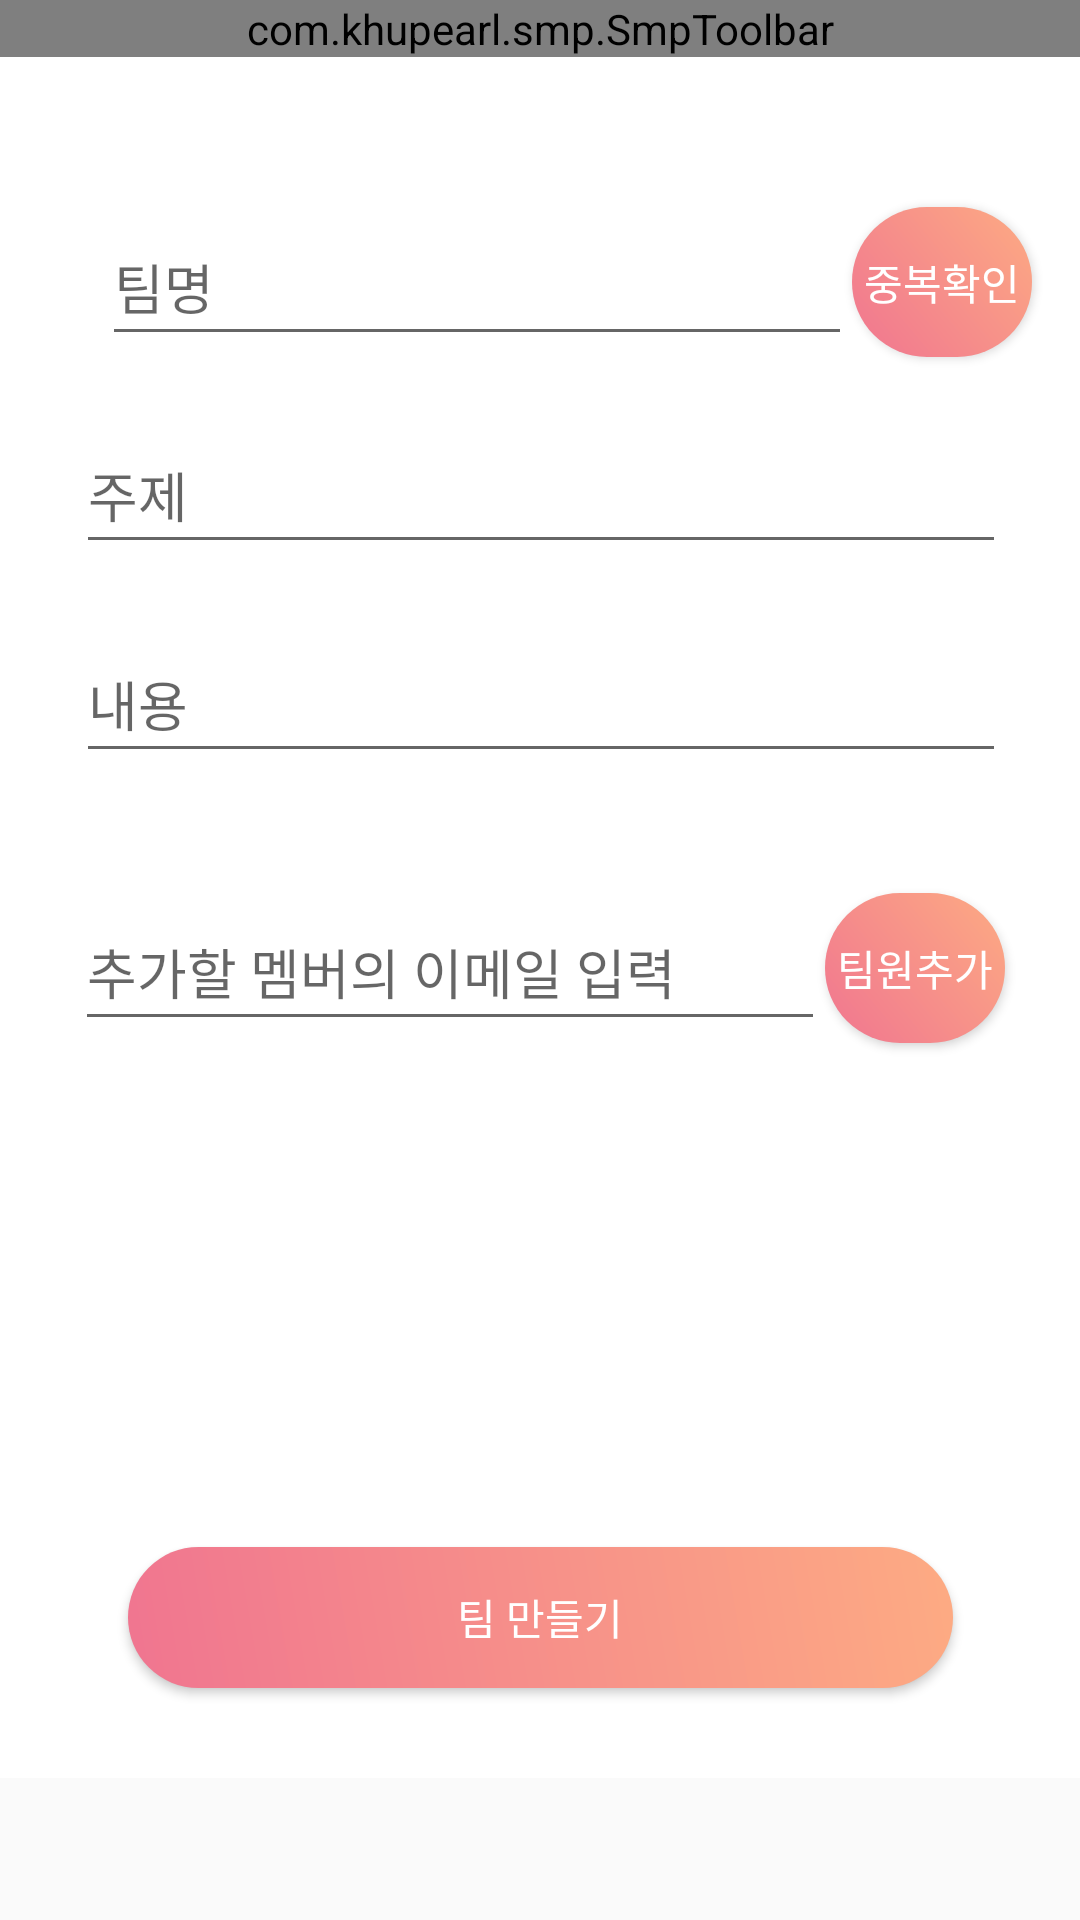

Here is an Android app screen rendered from its layout file. Give the layout XML and the strings, colors and styles it references.
<!-- AndroidManifest.xml: application theme AppTheme -->
<!-- res/layout/activity_add_team.xml -->
<?xml version="1.0" encoding="utf-8"?>
<layout>
    <ScrollView xmlns:android="http://schemas.android.com/apk/res/android"
        android:orientation="vertical"
        android:layout_width="match_parent"
        android:layout_height="match_parent">
        <androidx.constraintlayout.widget.ConstraintLayout
            xmlns:android="http://schemas.android.com/apk/res/android"
            xmlns:app="http://schemas.android.com/apk/res-auto"
            xmlns:tools="http://schemas.android.com/tools"
            android:background="@color/white"
            android:layout_width="match_parent"
            android:layout_height="match_parent">

            <com.example.smp.SmpToolbar
                android:id="@+id/addteamToolbar"
                android:layout_width="match_parent"
                android:layout_height="wrap_content"
                app:layout_constraintEnd_toEndOf="parent"
                app:layout_constraintStart_toStartOf="parent"
                app:layout_constraintTop_toTopOf="parent" />


            <EditText
                android:id="@+id/editTextTeamName_addteam"
                android:layout_width="250dp"
                android:layout_height="49dp"
                android:layout_marginTop="30dp"
                android:ems="10"
                android:hint="@string/hint_teamname"
                android:inputType="textEmailAddress"
                app:layout_constraintBottom_toTopOf="@+id/editTextTeamTitle_addteam"
                app:layout_constraintEnd_toEndOf="parent"
                app:layout_constraintHorizontal_bias="0.31"
                app:layout_constraintStart_toStartOf="parent"
                app:layout_constraintTop_toBottomOf="@+id/addteamToolbar"
                app:layout_constraintVertical_bias="1.0" />


            <EditText
                android:id="@+id/editTextTeamTitle_addteam"
                android:layout_width="310dp"
                android:layout_height="49dp"
                android:ems="10"
                android:hint="@string/hint_title"
                app:layout_constraintBottom_toTopOf="@+id/editTextTeamContent_addteam"
                app:layout_constraintEnd_toEndOf="parent"
                app:layout_constraintHorizontal_bias="0.504"
                app:layout_constraintStart_toStartOf="parent"
                app:layout_constraintTop_toBottomOf="@+id/editTextTeamName_addteam" />

            <Button
                android:id="@+id/team_name_check_button"
                android:layout_width="60dp"
                android:layout_height="50dp"
                android:background="@drawable/bg_listitem"
                android:text="@string/check_button"
                android:textColor="@color/white"
                app:layout_constraintBottom_toBottomOf="@+id/editTextTeamName_addteam"
                app:layout_constraintEnd_toEndOf="parent"
                app:layout_constraintHorizontal_bias="0.0"
                app:layout_constraintStart_toEndOf="@+id/editTextTeamName_addteam"
                app:layout_constraintTop_toTopOf="@+id/editTextTeamName_addteam"
                app:layout_constraintVertical_bias="0.5" />

            <EditText
                android:id="@+id/editTextTeamContent_addteam"
                android:layout_width="310dp"
                android:layout_height="49dp"
                android:layout_marginBottom="20dp"
                android:ems="10"
                android:hint="@string/hint_content"
                android:inputType="text"
                app:layout_constraintBottom_toTopOf="@+id/editTexMemberEmail_addteam"
                app:layout_constraintEnd_toEndOf="parent"
                app:layout_constraintHorizontal_bias="0.504"
                app:layout_constraintStart_toStartOf="parent"
                app:layout_constraintTop_toBottomOf="@+id/editTextTeamTitle_addteam" />

            <EditText
                android:id="@+id/editTexMemberEmail_addteam"
                android:layout_width="250dp"
                android:layout_height="49dp"
                android:ems="10"
                android:hint="@string/hint_memberemail"
                android:inputType="textEmailAddress"
                app:layout_constraintBottom_toTopOf="@+id/member_listview"
                app:layout_constraintEnd_toStartOf="@+id/add_member_button"
                app:layout_constraintStart_toStartOf="@+id/member_listview"
                app:layout_constraintTop_toBottomOf="@+id/editTextTeamContent_addteam"
                app:layout_constraintVertical_bias="1.0" />

            <Button
                android:id="@+id/add_member_button"
                android:layout_width="60dp"
                android:layout_height="50dp"
                android:background="@drawable/bg_listitem"
                android:text="@string/addmember_button"
                android:textColor="@color/white"
                app:layout_constraintBottom_toBottomOf="@+id/editTexMemberEmail_addteam"
                app:layout_constraintEnd_toEndOf="@+id/member_listview"
                app:layout_constraintStart_toEndOf="@+id/editTexMemberEmail_addteam"
                app:layout_constraintTop_toTopOf="@+id/editTexMemberEmail_addteam" />


            <ListView
                android:id="@+id/member_listview"
                android:layout_width="308dp"
                android:layout_height="128dp"
                android:layout_margin="@dimen/layout_margin_size"
                android:layout_marginBottom="30dp"
                app:layout_constraintBottom_toTopOf="@+id/addteam_confirm_button"
                app:layout_constraintEnd_toEndOf="parent"
                app:layout_constraintStart_toStartOf="parent"
                app:layout_constraintTop_toBottomOf="@+id/add_member_button"
                app:layout_constraintVertical_bias="0.0" />

            <Button
                android:id="@+id/addteam_confirm_button"
                android:layout_width="275dp"
                android:layout_height="47dp"
                android:layout_marginBottom="30dp"
                android:background="@drawable/bg_listitem"
                android:text="@string/add_team"
                android:textColor="@color/white"
                app:layout_constraintBottom_toBottomOf="parent"
                app:layout_constraintEnd_toEndOf="parent"
                app:layout_constraintStart_toStartOf="parent" />

        </androidx.constraintlayout.widget.ConstraintLayout>
    </ScrollView>
</layout>
<!-- resources referenced by this layout -->
<resources>
  <color name="white">#ffffff</color>
  <dimen name="layout_margin_size">20dp</dimen>
  <!-- drawable bg_listitem (drawable) -->
  <?xml version="1.0" encoding="utf-8"?>
  <shape android:shape="rectangle"
      xmlns:android="http://schemas.android.com/apk/res/android">
      <gradient
          android:startColor="#f07590"
          android:endColor="#fdab83"
          android:angle="45"
          android:type="linear"/>
      <corners android:radius="27dp"/>
  </shape>
  <string name="add_team">팀 만들기</string>
  <string name="addmember_button">팀원추가</string>
  <string name="check_button">중복확인</string>
  <string name="hint_content">내용</string>
  <string name="hint_memberemail">추가할 멤버의 이메일 입력</string>
  <string name="hint_teamname">팀명</string>
  <string name="hint_title">주제</string>
  <style name="AppTheme" parent="Theme.AppCompat.Light.DarkActionBar">
          
          <item name="colorPrimary">@color/colorPrimary</item>
          <item name="colorPrimaryDark">@color/colorPrimaryDark</item>
          <item name="colorAccent">@color/colorAccent</item>
          <item name="windowActionBar">false</item>
          <item name="windowNoTitle">true</item>
      </style>
  <color name="colorPrimary">#f07590</color>
  <color name="colorPrimaryDark">#f07590</color>
  <color name="colorAccent">#fdab83</color>
</resources>
